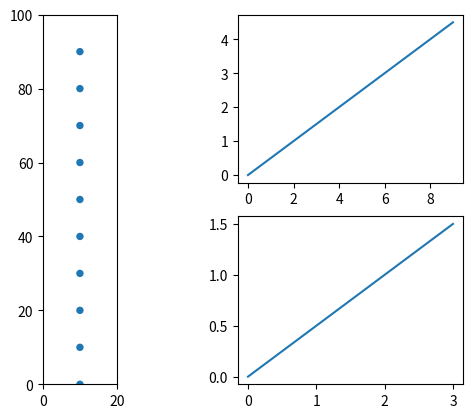

Generate this figure with matplotlib:
import matplotlib.pyplot as plt

fig = plt.figure()
ax1 = fig.add_subplot(121)
ax2 = fig.add_subplot(222)
ax3 = fig.add_subplot(224)

maxY = 100
ax1.set_xlim([0,20])
ax1.set_ylim([0,maxY])

#x1 = range(0,100)
#y1 = [i/2 for i in x1]

x2 = range(0,10)
y2 = [i/2 for i in x2]

x3 = range(0,4)
y3 = [i/2 for i in x3]

ax2.plot(x2,y2)
ax3.plot(x3,y3)

vPos = 90
ax1.set_aspect('equal')

vPos = []
curY = maxY

while(curY >= 0):
    curY = curY - 10
    vPos.append(curY)

for j in vPos:
    circle = plt.Circle((10,j),1)
    ax1.add_patch(circle)

plt.show()
